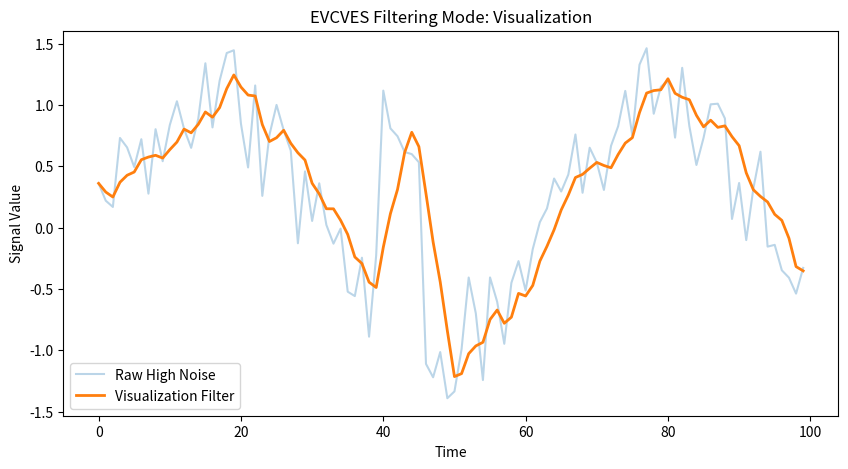

Python code for this plot:
import math
import random
import matplotlib.pyplot as plt

VARIABILITY_THRESHOLD = 0.25
MODE = "visualization"      # options: "visualization", "transient"

def generate_signal(noise_level, num_points=100, include_transient = False):
    time = list(range(num_points))
    signal = []

    for t in time:
        value = math.sin(t * 0.1) + random.uniform(-noise_level, noise_level)
        if include_transient and 40 <= t <= 45:
            value += 1.5
        signal.append(value)

    return time, signal

def moving_average(signal, window_size):
    filtered = []
    for i in range(len(signal)):
        start = max(0, i - window_size + 1)
        window = signal[start:i + 1]
        filtered.append(sum(window) / len(window))
    return filtered

def mean_absolute_difference(signal_a, signal_b):
    diffs = []
    for a, b in zip(signal_a, signal_b):
        diffs.append(abs(a-b))
    return sum(diffs) / len(diffs)

def exponential_moving_average(signal, alpha=0.2):
    filtered = [signal[0]]
    for i in range(1, len(signal)):
        filtered.append(alpha * signal[i] + (1 - alpha) * filtered[-1])
    return filtered

def signal_variability(signal):
    diffs = []
    for i in range(1, len(signal)):
        diffs.append(abs(signal[i] - signal[i-1]))
    return sum(diffs) / len(diffs)

if __name__ == "__main__":
    # Generate two signals
    time, signal_low_noise = generate_signal(noise_level=0.1)
    _, signal_high_noise = generate_signal(noise_level=0.5, include_transient=True)

    if MODE =="visualization":
        filtered_signal = moving_average(signal_high_noise, window_size=5)
    elif MODE == "transient":
        filtered_signal = exponential_moving_average(signal_high_noise, alpha=0.6)
    else:
        raise ValueError("Unknown MODE selected")

    variability = signal_variability(signal_high_noise)
    print(f"Signal Variability: {variability}")

    if MODE == "visualization" and variability > VARIABILITY_THRESHOLD:
        print("Advisory: Signal variability exceeds threshold. Transient review mode may be appropriate.")

    distortion = mean_absolute_difference(signal_high_noise, filtered_signal)
    print(f"Filtering distortion ({MODE} mode): {distortion}")
    # Plot signals
    plt.figure(figsize=(10, 5))

    plt.plot(time, signal_high_noise, label="Raw High Noise", alpha=0.3)
    plt.plot(time, filtered_signal, label=f"{MODE.capitalize()} Filter", linewidth=2)

    plt.title(f"EVCVES Filtering Mode: {MODE.capitalize()}")
    plt.xlabel("Time")
    plt.ylabel("Signal Value")
    plt.legend()
    plt.show()
